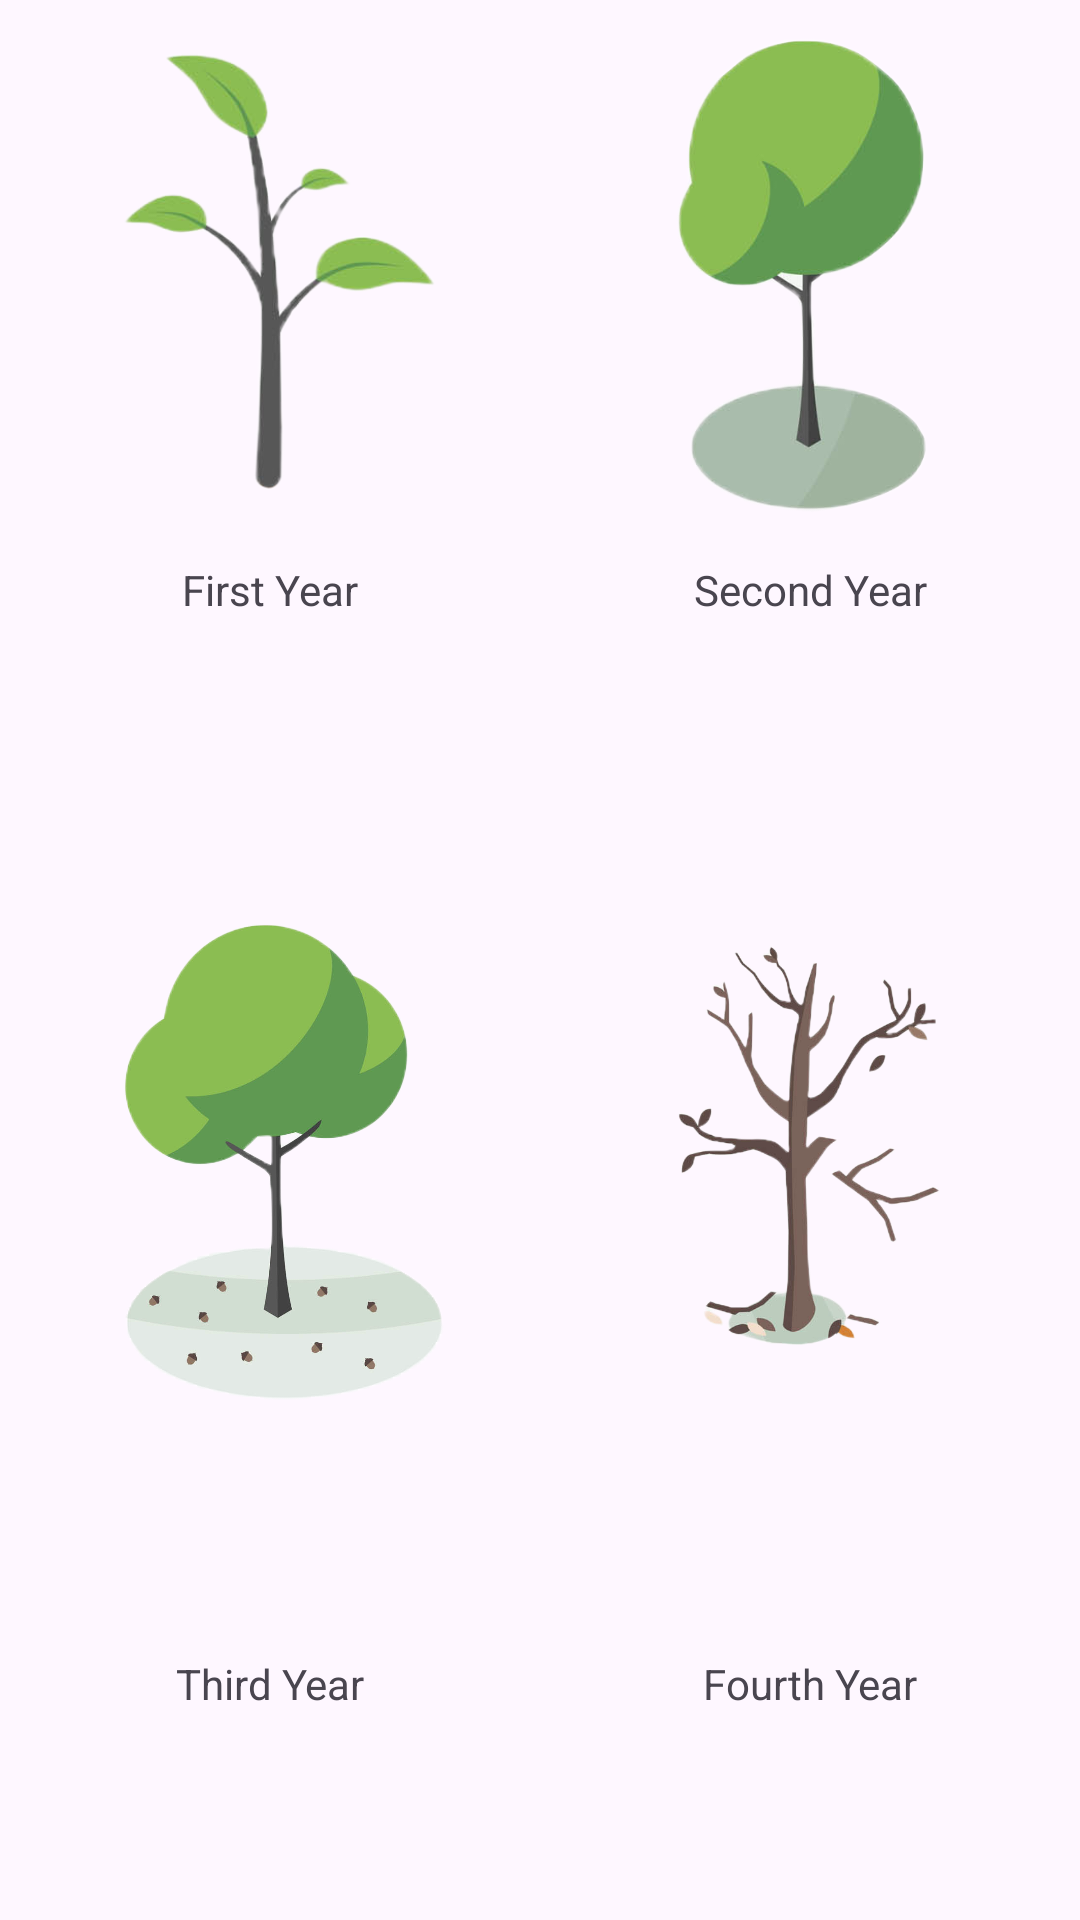

Produce the Android XML layout that renders to this screen, including the resource entries it uses.
<!-- AndroidManifest.xml: application theme Theme.USARCompanion -->
<!-- res/layout/fragment_resources.xml -->
<?xml version="1.0" encoding="utf-8"?>
<androidx.constraintlayout.widget.ConstraintLayout xmlns:android="http://schemas.android.com/apk/res/android"
    xmlns:app="http://schemas.android.com/apk/res-auto"
    xmlns:tools="http://schemas.android.com/tools"
    android:layout_width="match_parent"
    android:layout_height="wrap_content"
    android:layout_marginStart="20dp"
    android:layout_marginTop="20dp"
    android:layout_marginEnd="20dp"
    android:orientation="vertical"
    tools:context=".Resources">

    

    <ImageView
        android:id="@+id/year1"
        android:layout_width="180dp"
        android:layout_height="180dp"
        app:layout_constraintStart_toStartOf="parent"
        app:layout_constraintTop_toTopOf="parent"
        app:srcCompat="@drawable/year_first_icon" />

    <TextView
        android:id="@+id/textView"
        android:layout_width="wrap_content"
        android:layout_height="wrap_content"
        android:layout_marginTop="7dp"
        android:text="First Year"
        app:layout_constraintStart_toStartOf="@id/year1"
        app:layout_constraintEnd_toEndOf="@id/year1"
        app:layout_constraintTop_toBottomOf="@id/year1" />

    <ImageView
        android:id="@+id/year2"
        android:layout_width="180dp"
        android:layout_height="180dp"
        app:layout_constraintRight_toRightOf="parent"
        app:layout_constraintTop_toTopOf="parent"
        app:srcCompat="@drawable/year_second_icon" />

    <TextView
        android:id="@+id/textView3"
        android:layout_width="wrap_content"
        android:layout_height="wrap_content"
        android:layout_marginTop="7dp"
        android:text="Second Year"
        app:layout_constraintStart_toStartOf="@id/year2"
        app:layout_constraintEnd_toEndOf="@id/year2"
        app:layout_constraintTop_toBottomOf="@id/year2" />

    <ImageView
        android:id="@+id/year3"
        android:layout_width="180dp"
        android:layout_height="180dp"
        android:layout_marginTop="20dp"
        app:layout_constraintBottom_toTopOf="@+id/textView4"
        app:layout_constraintStart_toStartOf="parent"
        app:layout_constraintTop_toBottomOf="@+id/textView"
        app:srcCompat="@drawable/year_third_icon"
        tools:src="@tools:sample/avatars" />

    <TextView
        android:id="@+id/textView4"
        android:layout_width="wrap_content"
        android:layout_height="wrap_content"
        android:text="Third Year"
        android:layout_marginTop="7dp"
        app:layout_constraintTop_toBottomOf="@id/year3"
        app:layout_constraintBottom_toBottomOf="parent"
        app:layout_constraintEnd_toEndOf="@id/year3"
        app:layout_constraintStart_toStartOf="@id/year3" />

    <ImageView
        android:id="@+id/year4"
        android:layout_width="180dp"
        android:layout_height="180dp"
        android:layout_marginTop="20dp"
        app:layout_constraintBottom_toTopOf="@+id/textView2"
        app:layout_constraintRight_toRightOf="parent"
        app:layout_constraintTop_toBottomOf="@+id/textView3"
        app:srcCompat="@drawable/year_fourth_icon"
        tools:src="@tools:sample/avatars" />

    <TextView
        android:id="@+id/textView2"
        android:layout_width="wrap_content"
        android:layout_height="wrap_content"
        android:layout_marginTop="7dp"
        android:text="Fourth Year"
        app:layout_constraintTop_toBottomOf="@id/year4"
        app:layout_constraintBottom_toBottomOf="parent"
        app:layout_constraintEnd_toEndOf="@id/year4"
        app:layout_constraintStart_toStartOf="@id/year4" />


</androidx.constraintlayout.widget.ConstraintLayout>
<!-- resources referenced by this layout -->
<resources>
  <!-- drawable year_first_icon: png bitmap (drawable, 53853 bytes) -->
  <!-- drawable year_fourth_icon: png bitmap (drawable, 152824 bytes) -->
  <!-- drawable year_second_icon: png bitmap (drawable, 76386 bytes) -->
  <!-- drawable year_third_icon: png bitmap (drawable, 200443 bytes) -->
  <style name="Theme.USARCompanion" parent="Base.Theme.USARCompanion">
          <item name="android:forceDarkAllowed" tools:targetApi="q">false</item>
      </style>
  <style name="Base.Theme.USARCompanion" parent="Theme.Material3.Light.NoActionBar">
          
          
      </style>
</resources>
